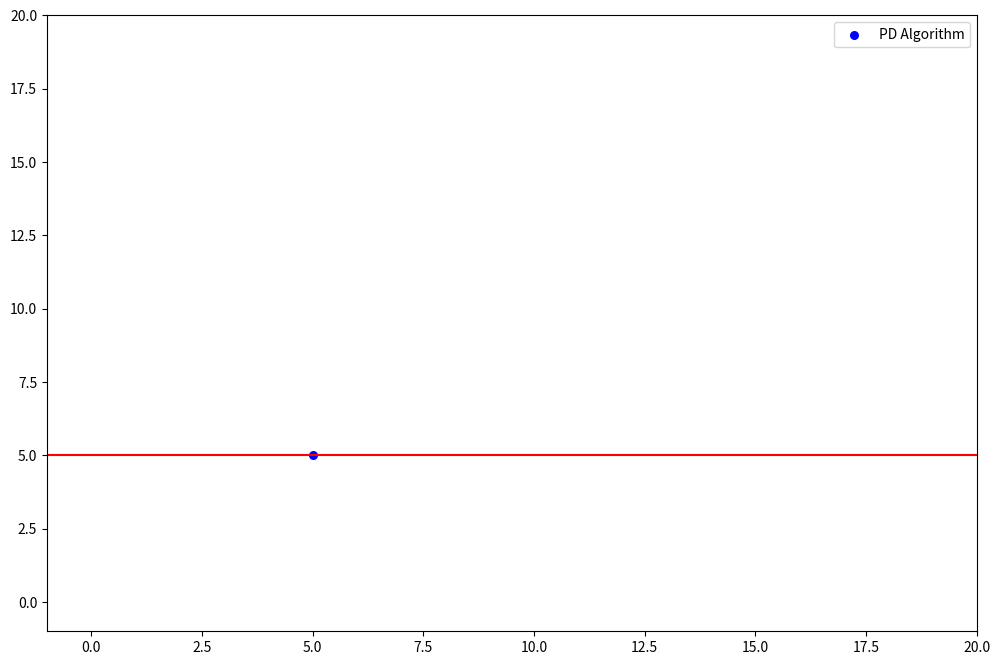

Write the Python code that produced this figure.

# -*- coding: utf-8 -*-
# Author: HarryJD@sina.com
import matplotlib as mpl
from matplotlib import pyplot as plt
import numpy as np
 
# 设置字体
# mpl.rcParams['font.sans-serif'] = ['SimHei']  # 指定默认字体
# mpl.rcParams['axes.unicode_minus'] = False  # 解决保存图像是负号'-'显示为方块的问题
 
# 定义数据
itor = 1
X1 = 5  # 横坐标固定为5，只改变小球的高度
X2 = 20  # 初始纵坐标
XP = 5  # 预设的纵坐标
v = 0    # 速度
a = 0    # 加速度
 
i=0
Kp = 0.1
Kd = 2
Err1 = X2 - XP
Err0 = 0
Max_itor = 60
#
plt.figure(figsize=(12, 8), dpi=100)
plt.ion()
 
while itor < Max_itor:
    # 清空旧的画布
    plt.cla()
    plt.xlim((-1, 20))
    plt.ylim((-1, 20))
    plt.plot([-1, 20], [XP, XP], 'r-')
 
    # rgeion
    a = Kp*(1.0*Err1 + Kd*(Err1-Err0))  # 按PD算法计算要给予的加速度
    # a = Kp*(1.0*Err1)  # 不用PD算法
    v = v - a
    X2 = X2 + v
    # endregion
 
    Err0 = Err1  # 保留旧的误差
    Err1 = X2 - XP  # 计算新的误差
 
    plt.scatter(X1, X2,  # 散点的横、纵坐标序列
                s=30,   # 点
                c='blue',
                label="PD Algorithm")
    plt.legend()  # 显示图例说明
    itor = itor + 1
    plt.pause(0.1)
    plt.savefig('./test%d.png'%i)
    i=i+1
 # 关闭交互模式
plt.ioff()

# 图形显示
plt.show()
